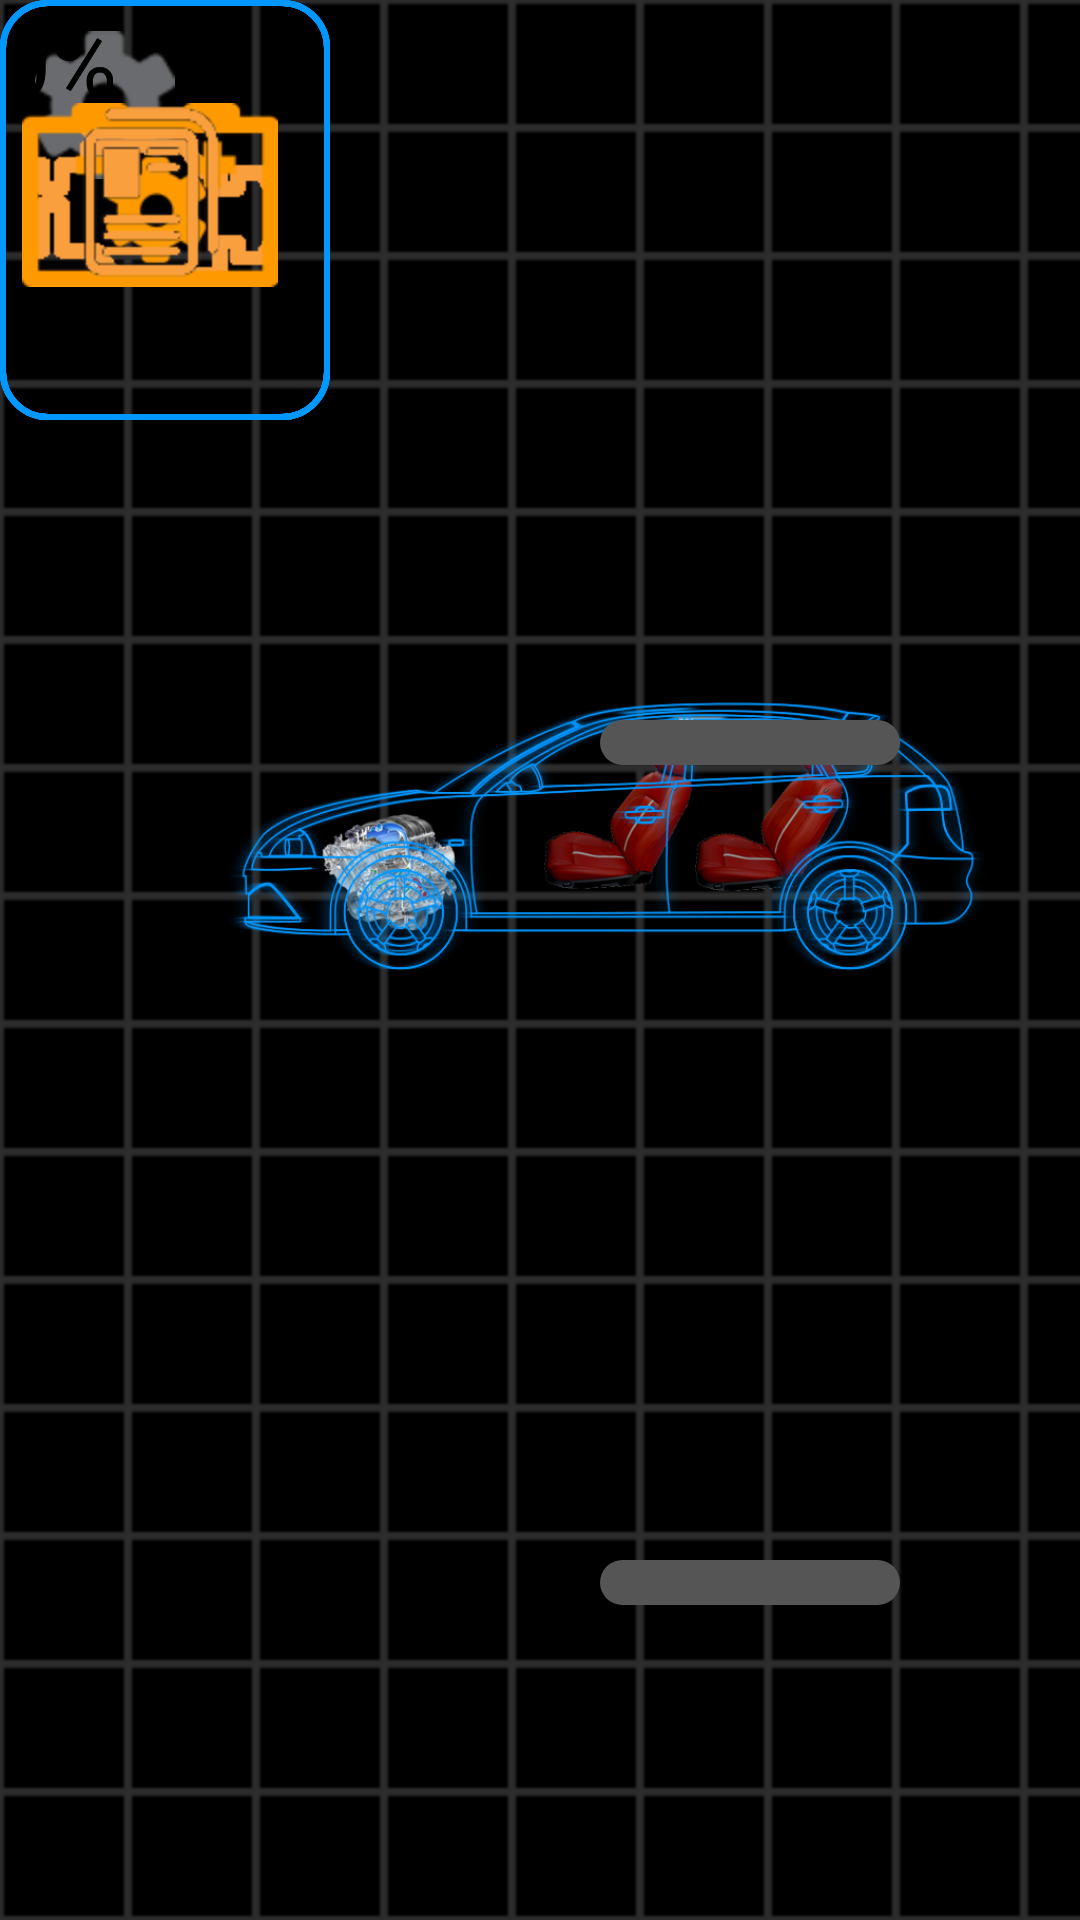

Layout XML and referenced resources for this Android screen:
<!-- AndroidManifest.xml: fallback theme Theme.MaterialComponents.DayNight.NoActionBar -->
<!-- res/layout/main.xml -->
<?xml version="1.0" encoding="utf-8"?>
<RelativeLayout xmlns:android="http://schemas.android.com/apk/res/android"
    xmlns:ads="http://schemas.android.com/apk/lib/com.google.ads"
    android:layout_width="fill_parent"
    android:layout_height="fill_parent"
    android:background="@drawable/background"
    android:orientation="vertical" >

    <LinearLayout
        android:layout_width="fill_parent"
        android:layout_height="fill_parent"
        android:layout_marginTop="-80dp"
        android:gravity="center_horizontal"
        android:orientation="vertical" >

        <ImageView
            android:id="@+id/imagecar"
            android:layout_width="fill_parent"
            android:layout_height="fill_parent"
            android:src="@drawable/backgroundimage2" />
    </LinearLayout>

    <ImageButton
        android:id="@+id/setting_button"
        android:layout_width="70dp"
        android:layout_height="70dp"
        android:background="@android:color/transparent"
        android:src="@drawable/gear_button" />

    <ImageButton
        android:id="@+id/engine_button"
        android:layout_width="100dp"
        android:layout_height="130dp"
        android:background="@android:color/transparent"
        android:src="@drawable/engine_button" />

    <ImageButton
        android:id="@+id/battery_button"
        android:layout_width="100dp"
        android:layout_height="130dp"
        android:background="@android:color/transparent"
        android:src="@drawable/battery_button" />

    <ImageButton
        android:id="@+id/outside_button"
        android:layout_width="100dp"
        android:layout_height="130dp"
        android:background="@android:color/transparent"
        android:src="@drawable/body_button" />

    <ImageButton
        android:id="@+id/inside_button"
        android:layout_width="100dp"
        android:layout_height="130dp"
        android:background="@android:color/transparent"
        android:src="@drawable/inside_button" />

    <ImageButton
        android:id="@+id/document_button"
        android:layout_width="100dp"
        android:layout_height="130dp"
        android:background="@android:color/transparent"
        android:src="@drawable/document_button" />

    <ProgressBar
        android:id="@+id/PowerProgressbar"
        style="@android:style/Widget.ProgressBar.Horizontal"
        android:layout_width="100dp"
        android:layout_height="15dp"
        android:layout_marginLeft="480dp"
        android:layout_marginTop="150dp"
        android:progressDrawable="@drawable/progressbar"
        android:visibility="visible" />

    <ProgressBar
        android:id="@+id/EngineProgressbar"
        style="@android:style/Widget.ProgressBar.Horizontal"
        android:layout_width="100dp"
        android:layout_height="15dp"
        android:layout_marginLeft="200dp"
        android:layout_marginTop="240dp"
        android:progressDrawable="@drawable/progressbar"
        android:visibility="visible" />

    <ProgressBar
        android:id="@+id/ExteriorProgressbar"
        style="@android:style/Widget.ProgressBar.Horizontal"
        android:layout_width="100dp"
        android:layout_height="15dp"
        android:layout_marginLeft="200dp"
        android:layout_marginTop="520dp"
        android:progressDrawable="@drawable/progressbar"
        android:visibility="visible" />

    <ProgressBar
        android:id="@+id/InteriorProgressbar"
        style="@android:style/Widget.ProgressBar.Horizontal"
        android:layout_width="100dp"
        android:layout_height="15dp"
        android:layout_marginLeft="500dp"
        android:layout_marginTop="610dp"
        android:progressDrawable="@drawable/progressbar"
        android:visibility="visible" />

    <ProgressBar
        android:id="@+id/DocumentProgressbar"
        style="@android:style/Widget.ProgressBar.Horizontal"
        android:layout_width="100dp"
        android:layout_height="15dp"
        android:layout_marginLeft="870dp"
        android:layout_marginTop="610dp"
        android:progressDrawable="@drawable/progressbar"
        android:visibility="visible" />

    <ProgressBar
        android:id="@+id/ratio"
        style="@android:style/Widget.ProgressBar.Horizontal"
        android:layout_width="100dp"
        android:layout_height="15dp"
        android:indeterminateDuration="100"
        android:progressDrawable="@drawable/ratioprogressbar"
        android:visibility="gone"
        android:rotation="180" />

    <TextView
        android:id="@+id/ratiotext"
        android:layout_width="wrap_content"
        android:layout_height="wrap_content"
        android:textSize="16sp" />

    <ImageView
        android:id="@+id/headdocument"
        android:layout_width="wrap_content"
        android:layout_height="wrap_content"
        android:layout_marginBottom="-350dp"
        android:layout_marginLeft="10dp"
        android:scrollHorizontally="true"
        android:src="@drawable/headdocument"
        android:visibility="gone" />

    <ImageView
        android:id="@+id/headinterior"
        android:layout_width="wrap_content"
        android:layout_height="wrap_content"
        android:layout_marginBottom="-350dp"
        android:layout_marginLeft="10dp"
        android:scrollHorizontally="true"
        android:src="@drawable/headinterior"
        android:visibility="gone" />

    <ImageView
        android:id="@+id/headexterior"
        android:layout_width="wrap_content"
        android:layout_height="wrap_content"
        android:layout_marginBottom="350dp"
        android:layout_marginLeft="10dp"
        android:layout_marginTop="-380dp"
        android:scrollHorizontally="true"
        android:src="@drawable/headexterior"
        android:visibility="gone" />

    <ImageView
        android:id="@+id/headengine"
        android:layout_width="wrap_content"
        android:layout_height="wrap_content"
        android:layout_marginBottom="450dp"
        android:layout_marginLeft="1220dp"
        android:layout_marginTop="-490dp"
        android:scrollHorizontally="true"
        android:src="@drawable/headengine"
        android:visibility="gone" />

    <ImageView
        android:id="@+id/headpower"
        android:layout_width="wrap_content"
        android:layout_height="wrap_content"
        android:layout_marginBottom="-200dp"
        android:layout_marginLeft="1220dp"
        android:scrollHorizontally="true"
        android:src="@drawable/headpower"
        android:visibility="gone" />

    <ImageView
        android:id="@+id/headsetting"
        android:layout_width="wrap_content"
        android:layout_height="wrap_content"
        android:layout_marginLeft="10dp"
        android:layout_marginTop="0dp"
        android:scrollHorizontally="true"
        android:src="@drawable/headsetting"
        android:visibility="gone" />

    <TextView
        android:id="@+id/percenpower"
        android:layout_width="wrap_content"
        android:layout_height="wrap_content"
        android:text="0%"
        android:textSize="30sp"
        android:visibility="visible" />

    <TextView
        android:id="@+id/percenengine"
        android:layout_width="wrap_content"
        android:layout_height="wrap_content"
        android:text="0%"
        android:textSize="30sp"
        android:visibility="visible" />

    <TextView
        android:id="@+id/percenexterior"
        android:layout_width="wrap_content"
        android:layout_height="wrap_content"
        android:text="0%"
        android:textSize="30sp"
        android:visibility="visible" />

    <TextView
        android:id="@+id/perceninterior"
        android:layout_width="wrap_content"
        android:layout_height="wrap_content"
        android:text="0%"
        android:textSize="30sp"
        android:visibility="visible" />

    <TextView
        android:id="@+id/percendocument"
        android:layout_width="wrap_content"
        android:layout_height="wrap_content"
        android:text="0%"
        android:textSize="30sp"
        android:visibility="visible" />

    <ImageView
        android:id="@+id/powerborder"
        android:layout_width="wrap_content"
        android:layout_height="wrap_content"
        android:src="@drawable/shape" />

    <ImageView
        android:id="@+id/engineborder"
        android:layout_width="wrap_content"
        android:layout_height="wrap_content"
        android:src="@drawable/shape" />

    <ImageView
        android:id="@+id/exteriorborder"
        android:layout_width="wrap_content"
        android:layout_height="wrap_content"
        android:src="@drawable/shape" />

    <ImageView
        android:id="@+id/interiorborder"
        android:layout_width="wrap_content"
        android:layout_height="wrap_content"
        android:src="@drawable/shape" />

    <ImageView
        android:id="@+id/documentborder"
        android:layout_width="wrap_content"
        android:layout_height="wrap_content"
        android:src="@drawable/shape" />

    <LinearLayout
        android:id="@+id/admob"
        android:layout_width="wrap_content"
        android:layout_height="wrap_content"
        android:layout_centerHorizontal="true"
        android:layout_marginTop="660dp"
        android:orientation="vertical" >
    </LinearLayout>


</RelativeLayout>
<!-- resources referenced by this layout -->
<resources>
  <!-- drawable background (drawable-hdpi) -->
  <?xml version="1.0" encoding="utf-8"?>
  <bitmap xmlns:android="http://schemas.android.com/apk/res/android" 
      	android:src="@drawable/block"
  		android:tileMode="repeat"
  		android:dither="true" >
  
  </bitmap>
  <!-- drawable headdocument (drawable-hdpi) -->
  <?xml version="1.0" encoding="utf-8"?>
  <shape xmlns:android="http://schemas.android.com/apk/res/android" 
      	android:shape="rectangle">
      	<size 
      	    android:width="50dp"
      	    android:height="380dp"/> 
      	<solid android:color="#0097ff"/>
      	
      	<stroke android:width="2dp" 
      	    	android:color="#0097ff" />
      
      <corners android:bottomRightRadius="0dp" android:bottomLeftRadius="7dp" 
       android:topLeftRadius="0dp" android:topRightRadius="0dp"/> 
  
  </shape>
  <!-- drawable headengine (drawable-hdpi) -->
  <?xml version="1.0" encoding="utf-8"?>
  <shape xmlns:android="http://schemas.android.com/apk/res/android" 
      	android:shape="rectangle">
      	<size 
      	    android:width="50dp"
      	    android:height="490dp"/> 
      	<solid android:color="#0097ff"/>
      	
      	<stroke android:width="2dp" 
      	    	android:color="#0097ff" />
      
      <corners android:bottomRightRadius="0dp" android:bottomLeftRadius="0dp" 
       android:topLeftRadius="0dp" android:topRightRadius="7dp"/> 
  
  </shape>
  <!-- drawable headexterior (drawable-hdpi) -->
  <?xml version="1.0" encoding="utf-8"?>
  <shape xmlns:android="http://schemas.android.com/apk/res/android" 
      	android:shape="rectangle">
      	<size 
      	    android:width="50dp"
      	    android:height="380dp"/> 
      	<solid android:color="#0097ff"/>
      	
      	<stroke android:width="2dp" 
      	    	android:color="#0097ff" />
      
      <corners android:bottomRightRadius="0dp" android:bottomLeftRadius="0dp" 
       android:topLeftRadius="7dp" android:topRightRadius="0dp"/> 
  
  </shape>
  <!-- drawable headinterior (drawable-hdpi) -->
  <?xml version="1.0" encoding="utf-8"?>
  <shape xmlns:android="http://schemas.android.com/apk/res/android" 
      	android:shape="rectangle">
      	<size 
      	    android:width="50dp"
      	    android:height="550dp"/> 
      	<solid android:color="#0097ff"/>
      	
      	<stroke android:width="2dp" 
      	    	android:color="#0097ff" />
      
      <corners android:bottomRightRadius="0dp" android:bottomLeftRadius="7dp" 
       android:topLeftRadius="0dp" android:topRightRadius="0dp"/> 
  
  </shape>
  <!-- drawable headpower (drawable-hdpi) -->
  <?xml version="1.0" encoding="utf-8"?>
  <shape xmlns:android="http://schemas.android.com/apk/res/android" 
      	android:shape="rectangle">
      	<size 
      	    android:width="50dp"
      	    android:height="530dp"/> 
      	<solid android:color="#0097ff"/>
      	
      	<stroke android:width="2dp" 
      	    	android:color="#0097ff" />
      
      <corners android:bottomRightRadius="7dp" android:bottomLeftRadius="0dp" 
       android:topLeftRadius="0dp" android:topRightRadius="0dp"/> 
  
  </shape>
  <!-- drawable headsetting (drawable-hdpi) -->
  <?xml version="1.0" encoding="utf-8"?>
  <shape xmlns:android="http://schemas.android.com/apk/res/android" 
      	android:shape="rectangle">
      	<size 
      	    android:width="50dp"
      	    android:height="468dp"/> 
      	<solid android:color="#0097ff"/>
      	
      	<stroke android:width="2dp" 
      	    	android:color="#0097ff" />
      
      <corners android:bottomRightRadius="0dp" android:bottomLeftRadius="0dp" 
       android:topLeftRadius="7dp" android:topRightRadius="0dp"/> 
  
  </shape>
</resources>
